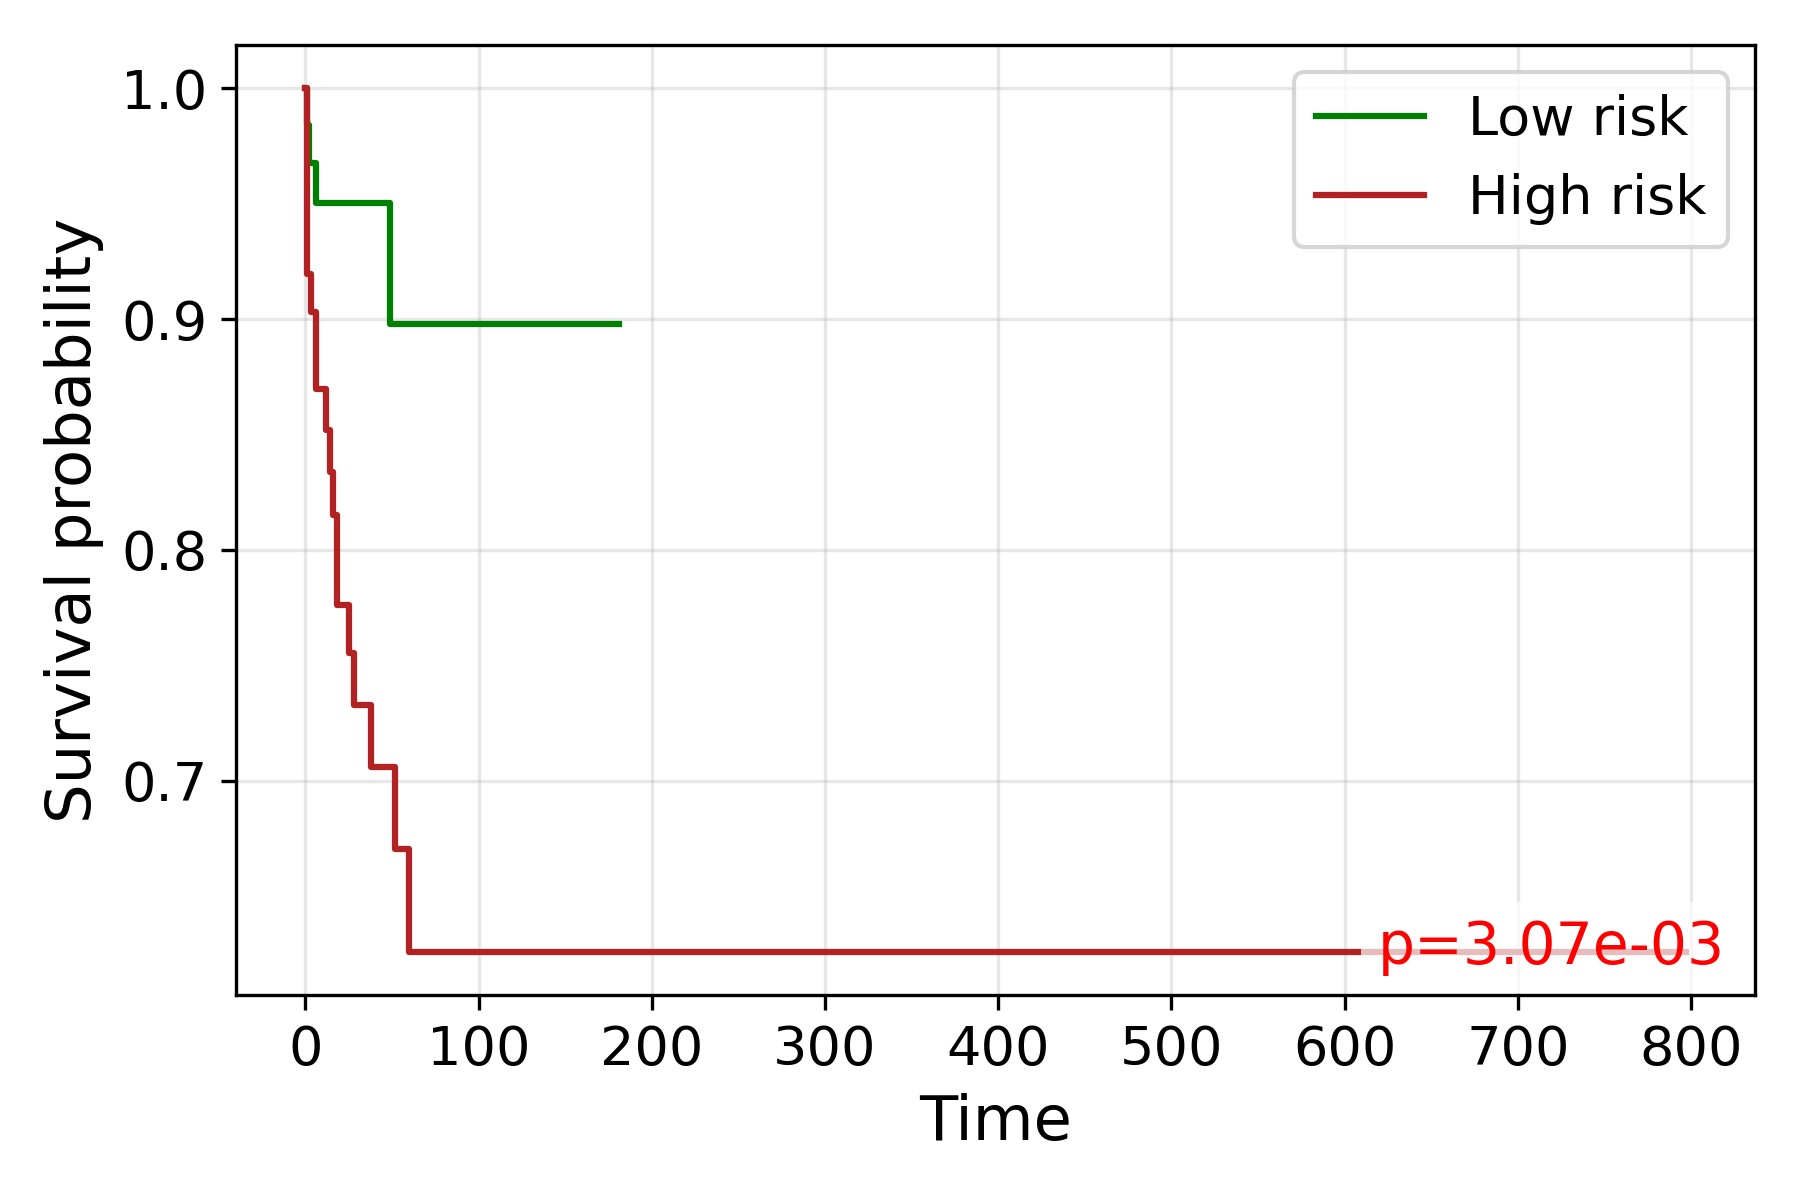

Data behind this chart, as committed beside it:
time, S_low, S_high
0.0, 1.0, 1.0
1.0, 0.9839, 0.9194
2.0, 0.9677, 
3.0, 0.9677, 0.9032
4.0, 0.9677, 0.9032
5.0, 0.9677, 0.9032
6.0, 0.9505, 0.8698
7.0, 0.9505, 0.8698
8.0, 0.9505, 0.8698
10.0, 0.9505, 
11.0, , 0.8698
12.0, 0.9505, 0.852
14.0, 0.9505, 0.8339
15.0, 0.9505, 0.8339
16.0, 0.9505, 0.8149
17.0, , 0.8149
18.0, 0.9505, 0.7761
19.0, 0.9505, 
20.0, 0.9505, 
21.0, 0.9505, 
22.0, , 0.7761
23.0, 0.9505, 0.7761
24.0, 0.9505, 
25.0, 0.9505, 0.7552
26.0, , 0.7552
27.0, 0.9505, 
28.0, 0.9505, 0.7329
29.0, , 0.7329
32.0, 0.9505, 0.7329
33.0, , 0.7329
34.0, 0.9505, 
35.0, , 0.7329
38.0, 0.9505, 0.7058
40.0, 0.9505, 0.7058
43.0, 0.9505, 0.7058
44.0, 0.9505, 
45.0, 0.9505, 
46.0, , 0.7058
47.0, 0.9505, 
48.0, , 0.7058
49.0, 0.8977, 0.7058
52.0, 0.8977, 0.6705
53.0, 0.8977, 
54.0, 0.8977, 0.6705
55.0, 0.8977, 
57.0, 0.8977, 
58.0, , 0.6705
59.0, 0.8977, 0.6705
60.0, , 0.6258
61.0, 0.8977, 
64.0, , 0.6258
66.0, 0.8977, 
69.0, 0.8977, 
71.0, , 0.6258
74.0, 0.8977, 
75.0, 0.8977, 
77.0, , 0.6258
78.0, , 0.6258
79.0, , 0.6258
82.0, , 0.6258
... 11 more rows
